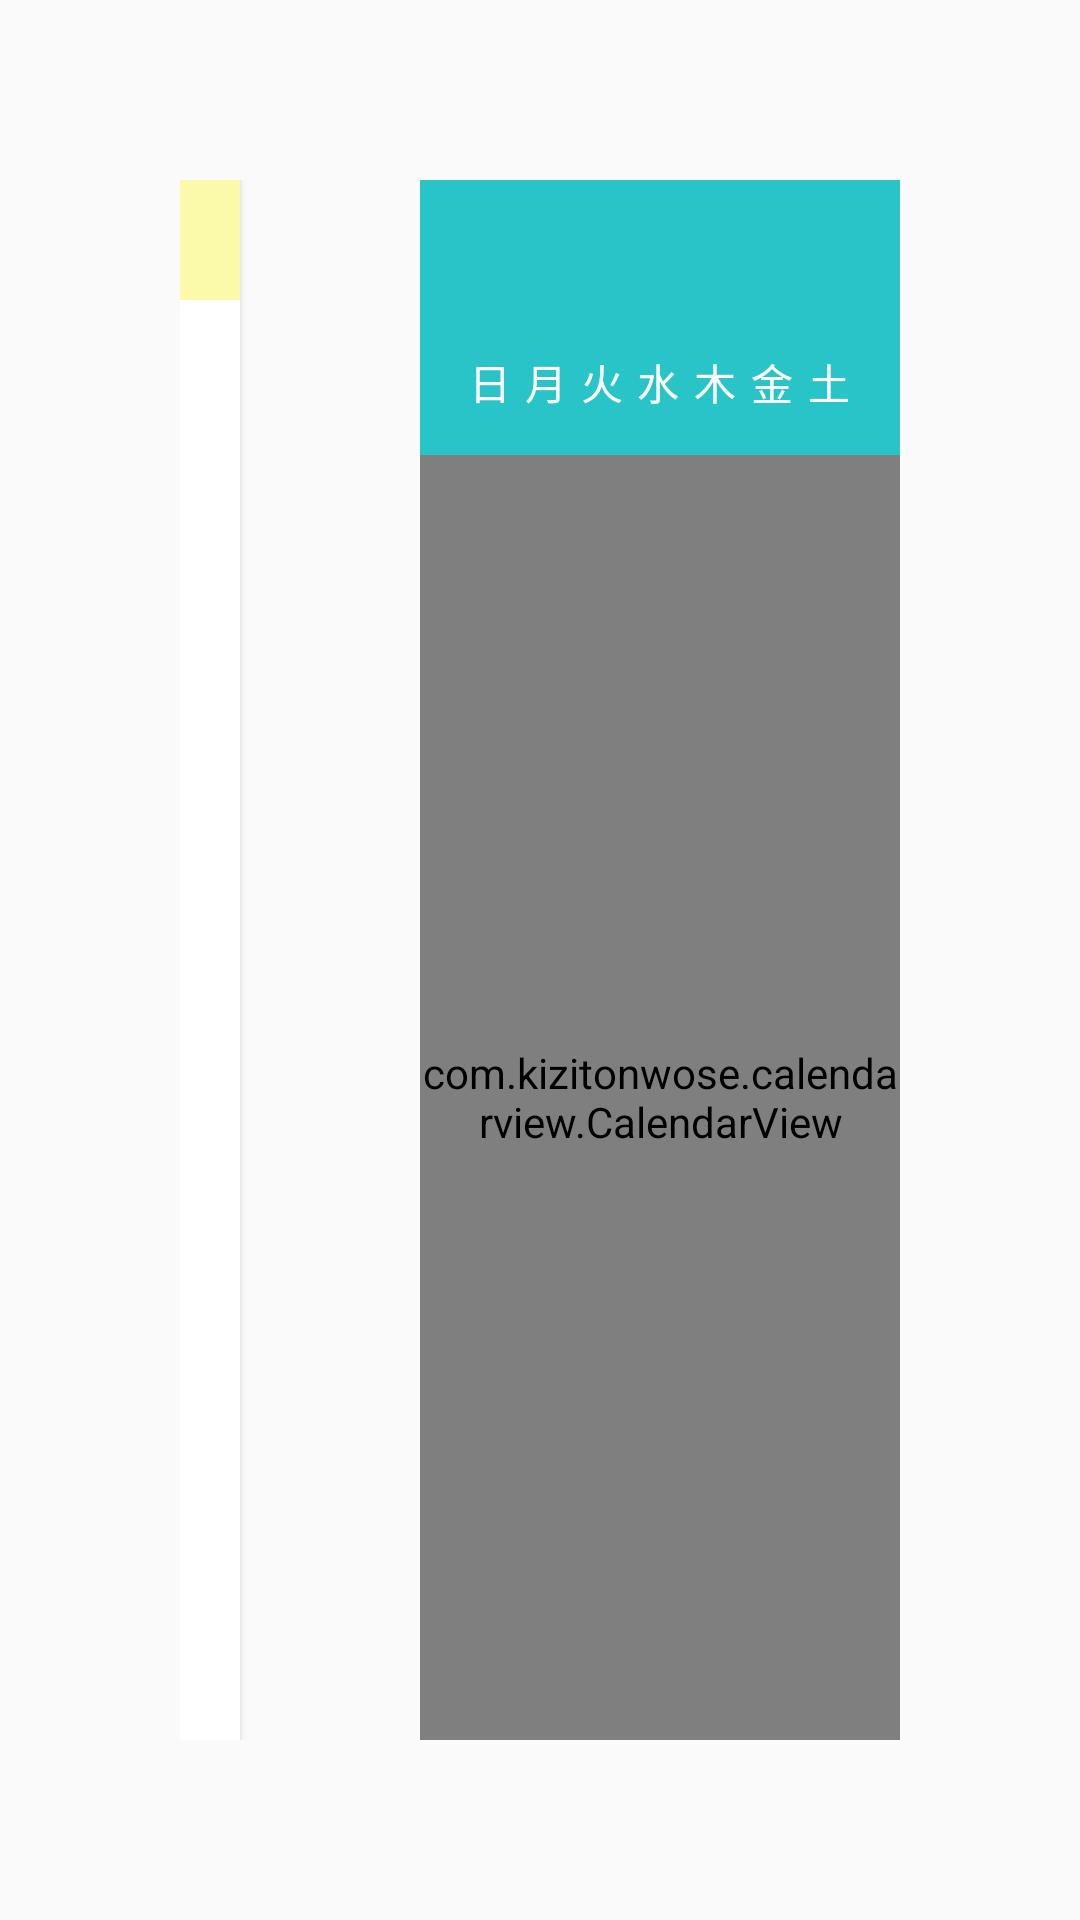

This screen was rendered from an Android layout file. Write that file and the resources it references.
<!-- AndroidManifest.xml: application theme Theme.AppCompat.Light.NoActionBar -->
<!-- res/layout/fragment_calender.xml -->
<?xml version="1.0" encoding="utf-8"?>
<FrameLayout xmlns:android="http://schemas.android.com/apk/res/android"
    xmlns:tools="http://schemas.android.com/tools"
    android:layout_width="match_parent"
    android:layout_height="match_parent"
    xmlns:app="http://schemas.android.com/apk/res-auto"
    tools:context=".calendar.CalenderFragment"
    android:id="@+id/fragment_calendar">

    <LinearLayout
        android:layout_width="match_parent"
        android:layout_height="match_parent"
        android:orientation="horizontal"
        android:weightSum="3"
        android:layout_margin="60dp"
        >

        <androidx.cardview.widget.CardView
            android:layout_width="match_parent"
            android:layout_height="match_parent"
            android:layout_weight="2"
            app:cardCornerRadius="0dp"
            android:layout_gravity="top"
            android:layout_marginRight="60dp"
            >

            <View
                android:layout_width="match_parent"
                android:layout_height="40dp"
                android:layout_gravity="right"
                android:paddingBottom="20dp"
                android:background="@color/Yellow"
                />

            <LinearLayout
                android:id="@+id/currentDakoku"
                android:layout_width="match_parent"
                android:layout_height="wrap_content"
                android:orientation="vertical"
                android:layout_margin="20dp"
                android:paddingTop="50dp"
                android:visibility="visible"
                android:layout_gravity="top"
                android:paddingBottom="50dp"
                >

                <TextView
                    android:id="@+id/dateTxt"
                    android:layout_width="match_parent"
                    android:layout_height="wrap_content"
                    android:textSize="30dp"
                    android:text="20xx-xx-xx"
                    android:paddingBottom="20dp"
                    android:textStyle="bold"
                    android:textColor="@color/black"
                   />
                <View
                    android:layout_width="match_parent"
                    android:layout_height="2dp"
                    android:layout_gravity="right"
                   android:layout_marginBottom="20dp"
                    android:background="@color/black" />

                <TextView
                    android:id="@+id/shukkinTxt"
                    android:layout_width="wrap_content"
                    android:layout_height="wrap_content"
                    android:layout_margin="20px"
                    android:gravity="center"
                    android:text="出勤："
                    android:textSize="30px"
                    android:layout_marginBottom="10dp"/>
                <TextView
                    android:id="@+id/taiknTxt"
                    android:layout_width="wrap_content"
                    android:layout_height="wrap_content"
                    android:layout_margin="20px"
                    android:gravity="center"
                    android:text="退勤："
                    android:textSize="30px"
                    android:layout_marginBottom="10dp"/>

                <TextView
                    android:id="@+id/kyukeiTxt"
                    android:layout_width="wrap_content"
                    android:layout_height="wrap_content"
                    android:layout_margin="20px"
                    android:gravity="center"
                    android:textSize="30px"
                    android:text="休憩：" />



            </LinearLayout>

            <ImageView
                android:id="@+id/editBtn"
                android:layout_width="80dp"
                android:layout_height="80dp"
                android:layout_gravity="bottom|right"
                android:background="@drawable/maru"
                android:backgroundTint="@color/Gray"
                android:padding="10dp"
                android:layout_margin="20dp"
                android:src="@drawable/ic_baseline_edit_24"
                app:tint="@color/white" />


        </androidx.cardview.widget.CardView>

        <LinearLayout
            android:layout_width="match_parent"
            android:layout_height="match_parent"
            android:orientation="vertical"
            android:layout_weight="1">

            <LinearLayout
                android:layout_width="match_parent"
                android:layout_height="wrap_content"
                android:orientation="vertical"
                android:background="@color/colorAccent"
                android:padding="14dp">


                <LinearLayout
                    android:layout_width="wrap_content"
                    android:layout_height="wrap_content"
                    android:orientation="horizontal">

                    <TextView
                        android:id="@+id/yearText"
                        android:layout_width="match_parent"
                        android:layout_height="wrap_content"
                        android:background="@color/colorAccent"
                        android:textColor="@color/white"
                        android:textSize="32dp"
                        android:textStyle="bold"
                        tools:text="2019" />

                    <TextView
                        android:id="@+id/monthText"
                        android:layout_width="match_parent"
                        android:layout_height="wrap_content"
                        android:background="@color/colorAccent"
                        android:paddingRight="20dp"
                        android:textColor="@color/white"
                        android:textSize="32dp"
                        android:textStyle="bold"
                        tools:ignore="MissingConstraints"
                        tools:text="October" />

                </LinearLayout>


                <include
                    android:layout_height="wrap_content"
                    android:id="@+id/legendLayout"
                    layout="@layout/calendar_day_legend"
                    />


            </LinearLayout>




            <com.kizitonwose.calendarview.CalendarView
                android:id="@+id/calendarView"
                android:layout_width="match_parent"
                android:layout_height="match_parent"
                android:layout_margin="0dp"
                app:cv_dayViewResource="@layout/calendar_day_layout"
                app:cv_monthHeaderResource="@layout/calendar_month_header_layout"
                android:background="@color/white"
                />

        </LinearLayout>


    </LinearLayout>
</FrameLayout>
<!-- res/layout/calendar_day_legend.xml (included above) -->
<?xml version="1.0" encoding="utf-8"?>
<LinearLayout xmlns:android="http://schemas.android.com/apk/res/android"
    xmlns:tools="http://schemas.android.com/tools"
    android:id="@+id/legendLayout"
    android:layout_width="match_parent"
    android:layout_height="wrap_content"
    android:gravity="center"
    android:orientation="horizontal"
    tools:ignore="HardcodedText"
    >

    <TextView
        android:id="@+id/legendText1"
        android:layout_width="0dp"
        android:layout_height="wrap_content"
        android:layout_weight="1"
        android:gravity="center"
        android:text="日"
        android:textColor="@color/white"
        android:textSize="14sp" />

    <TextView
        android:id="@+id/legendText2"
        android:layout_width="0dp"
        android:layout_height="wrap_content"
        android:layout_weight="1"
        android:gravity="center"
        android:text="月"
        android:textColor="@color/white"
        android:textSize="14sp" />

    <TextView
        android:id="@+id/legendText3"
        android:layout_width="0dp"
        android:layout_height="wrap_content"
        android:layout_weight="1"
        android:gravity="center"
        android:text="火"
        android:textColor="@color/white"
        android:textSize="14sp" />

    <TextView
        android:id="@+id/legendText4"
        android:layout_width="0dp"
        android:layout_height="wrap_content"
        android:layout_weight="1"
        android:gravity="center"
        android:text="水"
        android:textColor="@color/white"
        android:textSize="14sp" />

    <TextView
        android:id="@+id/legendText5"
        android:layout_width="0dp"
        android:layout_height="wrap_content"
        android:layout_weight="1"
        android:gravity="center"
        android:text="木"
        android:textColor="@color/white"
        android:textSize="14sp" />

    <TextView
        android:id="@+id/legendText6"
        android:layout_width="0dp"
        android:layout_height="wrap_content"
        android:layout_weight="1"
        android:gravity="center"
        android:text="金"
        android:textColor="@color/white"
        android:textSize="14sp" />

    <TextView
        android:id="@+id/legendText7"
        android:layout_width="0dp"
        android:layout_height="wrap_content"
        android:layout_weight="1"
        android:gravity="center"
        android:text="土"
        android:textColor="@color/white"
        android:textSize="14sp" />

</LinearLayout>
<!-- res/layout/calendar_day_layout.xml (included above) -->
<?xml version="1.0" encoding="utf-8"?>
<androidx.constraintlayout.widget.ConstraintLayout xmlns:android="http://schemas.android.com/apk/res/android"
    android:layout_width="wrap_content"
    android:layout_height="wrap_content"
    xmlns:tools="http://schemas.android.com/tools">

    <TextView
        android:id="@+id/calendarDayText"
        android:layout_width="match_parent"
        android:layout_height="match_parent"
        android:gravity="center"
        android:textSize="18dp"
        tools:text="22" />

</androidx.constraintlayout.widget.ConstraintLayout>
<!-- res/layout/calendar_month_header_layout.xml (included above) -->
<?xml version="1.0" encoding="utf-8"?>
<androidx.constraintlayout.widget.ConstraintLayout xmlns:android="http://schemas.android.com/apk/res/android"
    xmlns:app="http://schemas.android.com/apk/res-auto"
    xmlns:tools="http://schemas.android.com/tools"
    android:layout_width="match_parent"
    android:layout_height="match_parent">


    <TextView
        android:id="@+id/headerTextView"
        android:layout_width="match_parent"
        android:layout_height="wrap_content"
        android:background="@color/colorAccent"
        android:padding="14dp"


        android:textColor="@color/white"
        android:textSize="32dp"
        android:textStyle="bold"
        tools:ignore="MissingConstraints"
        tools:text="October 2019" />


</androidx.constraintlayout.widget.ConstraintLayout>
<!-- resources referenced by this layout -->
<resources>
  <color name="Gray">#d3d3d3</color>
  <color name="Yellow">#fafaaa</color>
  <color name="black">#FF000000</color>
  <color name="colorAccent">#28c4c7</color>
  <color name="white">#FFFFFFFF</color>
  <!-- drawable maru (drawable) -->
  <?xml version="1.0" encoding="utf-8"?>
  <shape xmlns:android="http://schemas.android.com/apk/res/android">
  
  <stroke android:width="3dp"
  android:color="@color/white"/>
  <corners
  android:radius="100dp"
  android:topLeftRadius="100dp"
  android:topRightRadius="100dp"
  android:bottomLeftRadius="100dp"
  android:bottomRightRadius="100dp"/>
  
  
  </shape>
</resources>
